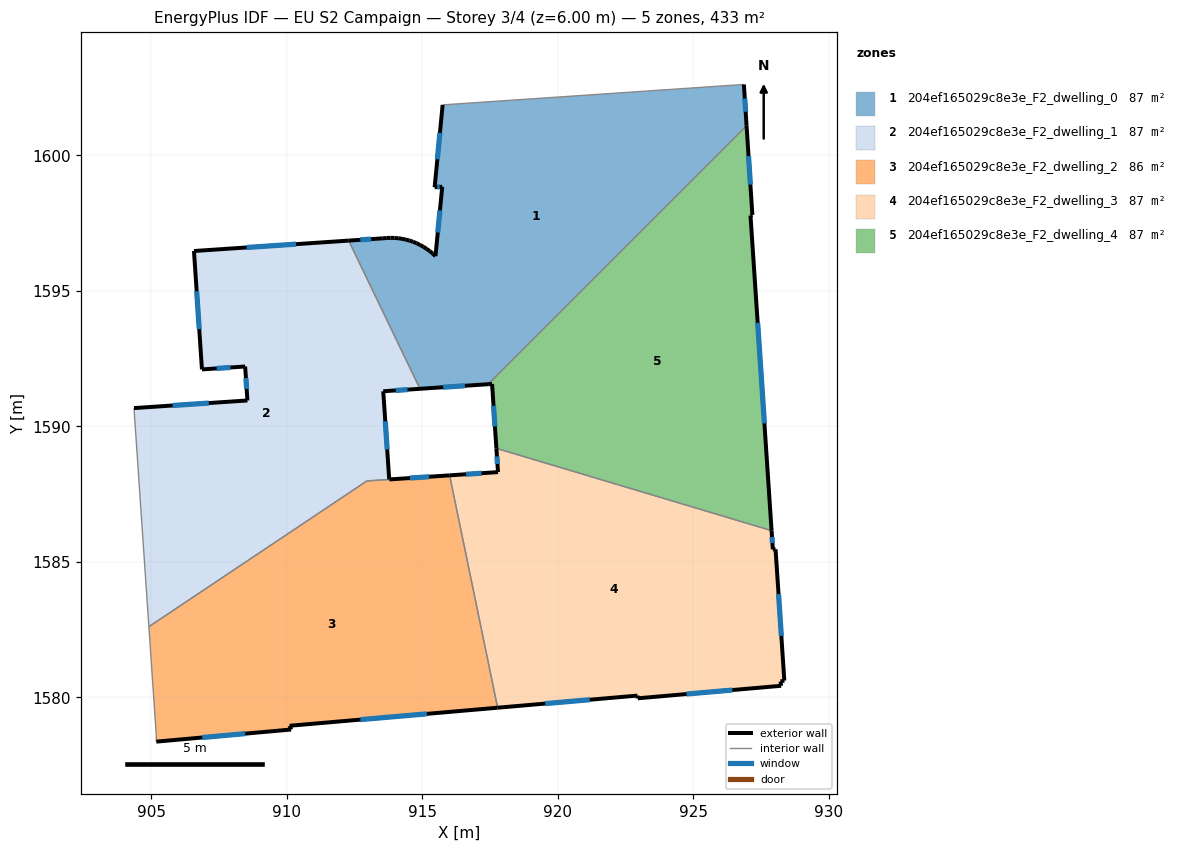
=== STOREY PLAN SPEC (per zone: floor XY polygon, exterior-wall plan segments, windows/doors) ===
zone 1: 204ef165029c8e3e_F2_dwelling_0  (86.7 m²)
  floor: (926.86, 1602.61) (926.96, 1601.09) (917.42, 1591.55) (914.91, 1591.39) (912.28, 1596.85) (913.54, 1596.94) (913.69, 1596.95) (913.83, 1596.96) (913.97, 1596.95) (914.11, 1596.94) (914.25, 1596.92) (914.39, 1596.89) (914.52, 1596.86) (914.65, 1596.81) (914.79, 1596.76) (914.91, 1596.70) (915.04, 1596.63) (915.16, 1596.55) (915.27, 1596.47) (915.38, 1596.38) (915.48, 1596.28) (915.73, 1598.84) (915.45, 1598.82) (915.75, 1601.86)
  exterior wall: (913.83, 1596.96) – (913.69, 1596.95)  [0.1 m]
  exterior wall: (913.97, 1596.95) – (913.83, 1596.96)  [0.1 m]
  exterior wall: (914.11, 1596.94) – (913.97, 1596.95)  [0.1 m]
  exterior wall: (914.25, 1596.92) – (914.11, 1596.94)  [0.1 m]
  exterior wall: (914.39, 1596.89) – (914.25, 1596.92)  [0.1 m]
  exterior wall: (914.52, 1596.86) – (914.39, 1596.89)  [0.1 m]
  exterior wall: (914.65, 1596.81) – (914.52, 1596.86)  [0.1 m]
  exterior wall: (914.79, 1596.76) – (914.65, 1596.81)  [0.1 m]
  exterior wall: (914.91, 1596.70) – (914.79, 1596.76)  [0.1 m]
  exterior wall: (915.04, 1596.63) – (914.91, 1596.70)  [0.1 m]
  exterior wall: (915.16, 1596.55) – (915.04, 1596.63)  [0.1 m]
  exterior wall: (915.27, 1596.47) – (915.16, 1596.55)  [0.1 m]
  exterior wall: (915.38, 1596.38) – (915.27, 1596.47)  [0.1 m]
  exterior wall: (915.48, 1596.28) – (915.38, 1596.38)  [0.1 m]
  exterior wall: (915.73, 1598.84) – (915.48, 1596.28)  [2.6 m]
    window: (915.65, 1597.97) – (915.57, 1597.15)  [0.8 m²]
  exterior wall: (915.45, 1598.82) – (915.73, 1598.84)  [0.3 m]
    window: (915.55, 1598.83) – (915.64, 1598.83)  [0.1 m²]
  exterior wall: (915.75, 1601.86) – (915.45, 1598.82)  [3.1 m]
    window: (915.65, 1600.83) – (915.55, 1599.86)  [0.9 m²]
  exterior wall: (926.96, 1601.09) – (926.86, 1602.61)  [1.5 m]
    window: (926.93, 1601.61) – (926.89, 1602.09)  [0.5 m²]
  exterior wall: (914.91, 1591.39) – (917.42, 1591.55)  [2.5 m]
    window: (915.77, 1591.44) – (916.57, 1591.50)  [0.8 m²]
  exterior wall: (913.54, 1596.94) – (912.28, 1596.85)  [1.3 m]
    window: (913.11, 1596.91) – (912.71, 1596.88)  [0.4 m²]
  exterior wall: (913.69, 1596.95) – (913.54, 1596.94)  [0.1 m]
  interior walls: 3
zone 2: 204ef165029c8e3e_F2_dwelling_1  (86.8 m²)
  floor: (912.28, 1596.85) (914.91, 1591.39) (913.56, 1591.29) (913.78, 1588.04) (912.95, 1587.99) (904.91, 1582.61) (904.36, 1590.67) (908.55, 1590.96) (908.46, 1592.21) (906.87, 1592.10) (906.57, 1596.47)
  exterior wall: (908.55, 1590.96) – (904.36, 1590.67)  [4.2 m]
    window: (907.12, 1590.86) – (905.78, 1590.77)  [1.3 m²]
  exterior wall: (908.46, 1592.21) – (908.55, 1590.96)  [1.3 m]
    window: (908.49, 1591.78) – (908.52, 1591.38)  [0.4 m²]
  exterior wall: (906.87, 1592.10) – (908.46, 1592.21)  [1.6 m]
    window: (907.41, 1592.14) – (907.92, 1592.17)  [0.5 m²]
  exterior wall: (906.57, 1596.47) – (906.87, 1592.10)  [4.4 m]
    window: (906.67, 1594.98) – (906.77, 1593.59)  [1.3 m²]
  exterior wall: (912.28, 1596.85) – (906.57, 1596.47)  [5.7 m]
    window: (910.34, 1596.72) – (908.52, 1596.60)  [1.8 m²]
  exterior wall: (913.56, 1591.29) – (914.91, 1591.39)  [1.4 m]
    window: (914.02, 1591.33) – (914.45, 1591.36)  [0.4 m²]
  exterior wall: (913.78, 1588.04) – (913.56, 1591.29)  [3.3 m]
    window: (913.70, 1589.15) – (913.63, 1590.19)  [1.0 m²]
  interior walls: 4
zone 3: 204ef165029c8e3e_F2_dwelling_2  (86.5 m²)
  floor: (916.01, 1588.19) (917.78, 1579.62) (910.10, 1578.96) (910.16, 1578.82) (905.18, 1578.37) (905.18, 1578.64) (904.91, 1582.61) (912.95, 1587.99)
  exterior wall: (916.01, 1588.19) – (913.78, 1588.04)  [2.2 m]
    window: (915.25, 1588.14) – (914.54, 1588.09)  [0.7 m²]
  exterior wall: (910.10, 1578.96) – (917.78, 1579.62)  [7.7 m]
    window: (912.71, 1579.18) – (915.16, 1579.39)  [2.4 m²]
  exterior wall: (910.16, 1578.82) – (910.10, 1578.96)  [0.1 m]
  exterior wall: (905.18, 1578.37) – (910.16, 1578.82)  [5.0 m]
    window: (906.88, 1578.52) – (908.46, 1578.66)  [1.5 m²]
  interior walls: 5
zone 4: 204ef165029c8e3e_F2_dwelling_3  (86.6 m²)
  floor: (927.88, 1586.15) (927.93, 1585.46) (928.03, 1585.47) (928.35, 1580.62) (928.21, 1580.59) (928.23, 1580.43) (922.94, 1579.97) (922.93, 1580.07) (917.78, 1579.62) (916.01, 1588.19) (917.79, 1588.31) (917.73, 1589.19)
  exterior wall: (928.35, 1580.62) – (928.03, 1585.47)  [4.9 m]
    window: (928.24, 1582.27) – (928.14, 1583.82)  [1.5 m²]
  exterior wall: (928.21, 1580.59) – (928.35, 1580.62)  [0.1 m]
  exterior wall: (928.23, 1580.43) – (928.21, 1580.59)  [0.2 m]
  exterior wall: (922.94, 1579.97) – (928.23, 1580.43)  [5.3 m]
    window: (924.74, 1580.13) – (926.43, 1580.27)  [1.6 m²]
  exterior wall: (922.93, 1580.07) – (922.94, 1579.97)  [0.1 m]
  exterior wall: (917.78, 1579.62) – (922.93, 1580.07)  [5.2 m]
    window: (919.53, 1579.77) – (921.18, 1579.92)  [1.6 m²]
  exterior wall: (917.79, 1588.31) – (916.01, 1588.19)  [1.8 m]
    window: (917.18, 1588.27) – (916.61, 1588.23)  [0.5 m²]
  exterior wall: (917.73, 1589.19) – (917.79, 1588.31)  [0.9 m]
    window: (917.75, 1588.89) – (917.77, 1588.61)  [0.3 m²]
  exterior wall: (927.93, 1585.46) – (927.88, 1586.15)  [0.7 m]
    window: (927.91, 1585.70) – (927.90, 1585.92)  [0.2 m²]
  exterior wall: (928.03, 1585.47) – (927.93, 1585.46)  [0.1 m]
  interior walls: 2
zone 5: 204ef165029c8e3e_F2_dwelling_4  (86.7 m²)
  floor: (926.96, 1601.09) (927.17, 1597.80) (927.10, 1597.78) (927.88, 1586.15) (917.73, 1589.19) (917.57, 1591.57) (917.42, 1591.55)
  exterior wall: (917.57, 1591.57) – (917.73, 1589.19)  [2.4 m]
    window: (917.62, 1590.76) – (917.68, 1590.00)  [0.7 m²]
  exterior wall: (917.42, 1591.55) – (917.57, 1591.57)  [0.1 m]
  exterior wall: (927.17, 1597.80) – (926.96, 1601.09)  [3.3 m]
    window: (927.10, 1598.92) – (927.03, 1599.97)  [1.0 m²]
  exterior wall: (927.10, 1597.78) – (927.17, 1597.80)  [0.1 m]
  exterior wall: (927.88, 1586.15) – (927.10, 1597.78)  [11.7 m]
    window: (927.62, 1590.11) – (927.37, 1593.82)  [3.6 m²]
  interior walls: 2

=== DERIVED (storey summary) ===
Building: EU S2 Campaign
Storey: 3 of 4  (floor level z = 6.00 m)
Storey gross floor area: 433.2 m²
Zones on this storey: 5
  - 204ef165029c8e3e_F2_dwelling_0: floor 86.7 m²; exterior wall 13.3 m (40.0 m²); 6 window(s) 3.4 m²; WWR 8.6%
  - 204ef165029c8e3e_F2_dwelling_1: floor 86.8 m²; exterior wall 21.8 m (65.3 m²); 7 window(s) 6.7 m²; WWR 10.2%
  - 204ef165029c8e3e_F2_dwelling_2: floor 86.5 m²; exterior wall 15.1 m (45.2 m²); 3 window(s) 4.6 m²; WWR 10.1%
  - 204ef165029c8e3e_F2_dwelling_3: floor 86.6 m²; exterior wall 19.2 m (57.6 m²); 6 window(s) 5.7 m²; WWR 9.9%
  - 204ef165029c8e3e_F2_dwelling_4: floor 86.7 m²; exterior wall 17.5 m (52.6 m²); 3 window(s) 5.3 m²; WWR 10.1%
Zone adjacency (shared interzone walls):
  - 204ef165029c8e3e_F2_dwelling_0 ↔ 204ef165029c8e3e_F2_dwelling_1
  - 204ef165029c8e3e_F2_dwelling_0 ↔ 204ef165029c8e3e_F2_dwelling_4
  - 204ef165029c8e3e_F2_dwelling_1 ↔ 204ef165029c8e3e_F2_dwelling_2
  - 204ef165029c8e3e_F2_dwelling_2 ↔ 204ef165029c8e3e_F2_dwelling_3
  - 204ef165029c8e3e_F2_dwelling_3 ↔ 204ef165029c8e3e_F2_dwelling_4